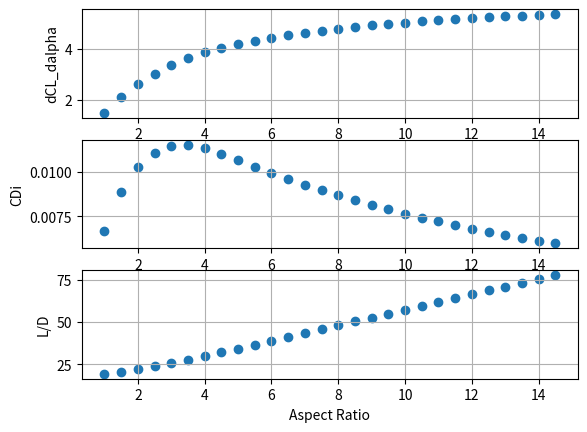

Python code for this plot:
"""
Basic lifting line analysis to capture trends
"""
import numpy as np
import matplotlib.pyplot as plt


def main():

    angle_of_attack = np.deg2rad(5)
    e = 0.8  # Oswald efficiency

    # Run aspect ratio sweep
    aspect_ratios = np.arange(1, 15, 0.5)

    ld_ratios = []
    cls = []
    cdis = []
    a_s = []
    for AR in aspect_ratios:

        # Lift slope
        a0 = dcl_dalpha_2d_plate()
        a = dcl_dalpha_finite(a0, AR, e)

        # Cl and Cdi
        cl = a * angle_of_attack
        cdi = cd_induced(cl, AR, e)

        ld = cl / cdi
        ld_ratios.append(ld)
        cls.append(cl)
        a_s.append(a)
        cdis.append(cdi)

    # Plot Cl, Cdi, L/D vs aspect ratio
    fig, ax = plt.subplots(3, 1)
    ax[0].scatter(aspect_ratios, a_s)
    ax[1].scatter(aspect_ratios, cdis)
    ax[2].scatter(aspect_ratios, ld_ratios)
    ylabels = ["dCL_dalpha", "CDi", "L/D"]
    for i in range(3):
        ax[i].set(xlabel="Aspect Ratio", ylabel=ylabels[i])
        ax[i].grid(True)

    plt.show()


def dcl_dalpha_finite(a0, aspect_ratio, e):
    """
    """
    if aspect_ratio < 4:
        return dcl_dalpha_helmbold(a0, aspect_ratio, e)
    else:
        return dcl_dalpha_prandtl(a0, aspect_ratio, e)


def dcl_dalpha_prandtl(a0, aspect_ratio, e):
    """
    Standard lifting line finite wing relationship
    """
    ratio = a0 / (np.pi * aspect_ratio * e)
    a = a0 / (1 + ratio)

    return a


def dcl_dalpha_helmbold(a0, aspect_ratio, e):
    """
    Corrects for low aspect ratios
    """
    ratio = a0 / (np.pi * aspect_ratio)
    a = a0 / (np.sqrt(1 + ratio ** 2) + ratio)

    return a


def dcl_dalpha_2d_plate():
    return 2 * np.pi


def cd_induced(cl, aspect_ratio, e):
    """
    """
    return (cl ** 2) / (np.pi * aspect_ratio * e)


if __name__ == "__main__":
    main()
